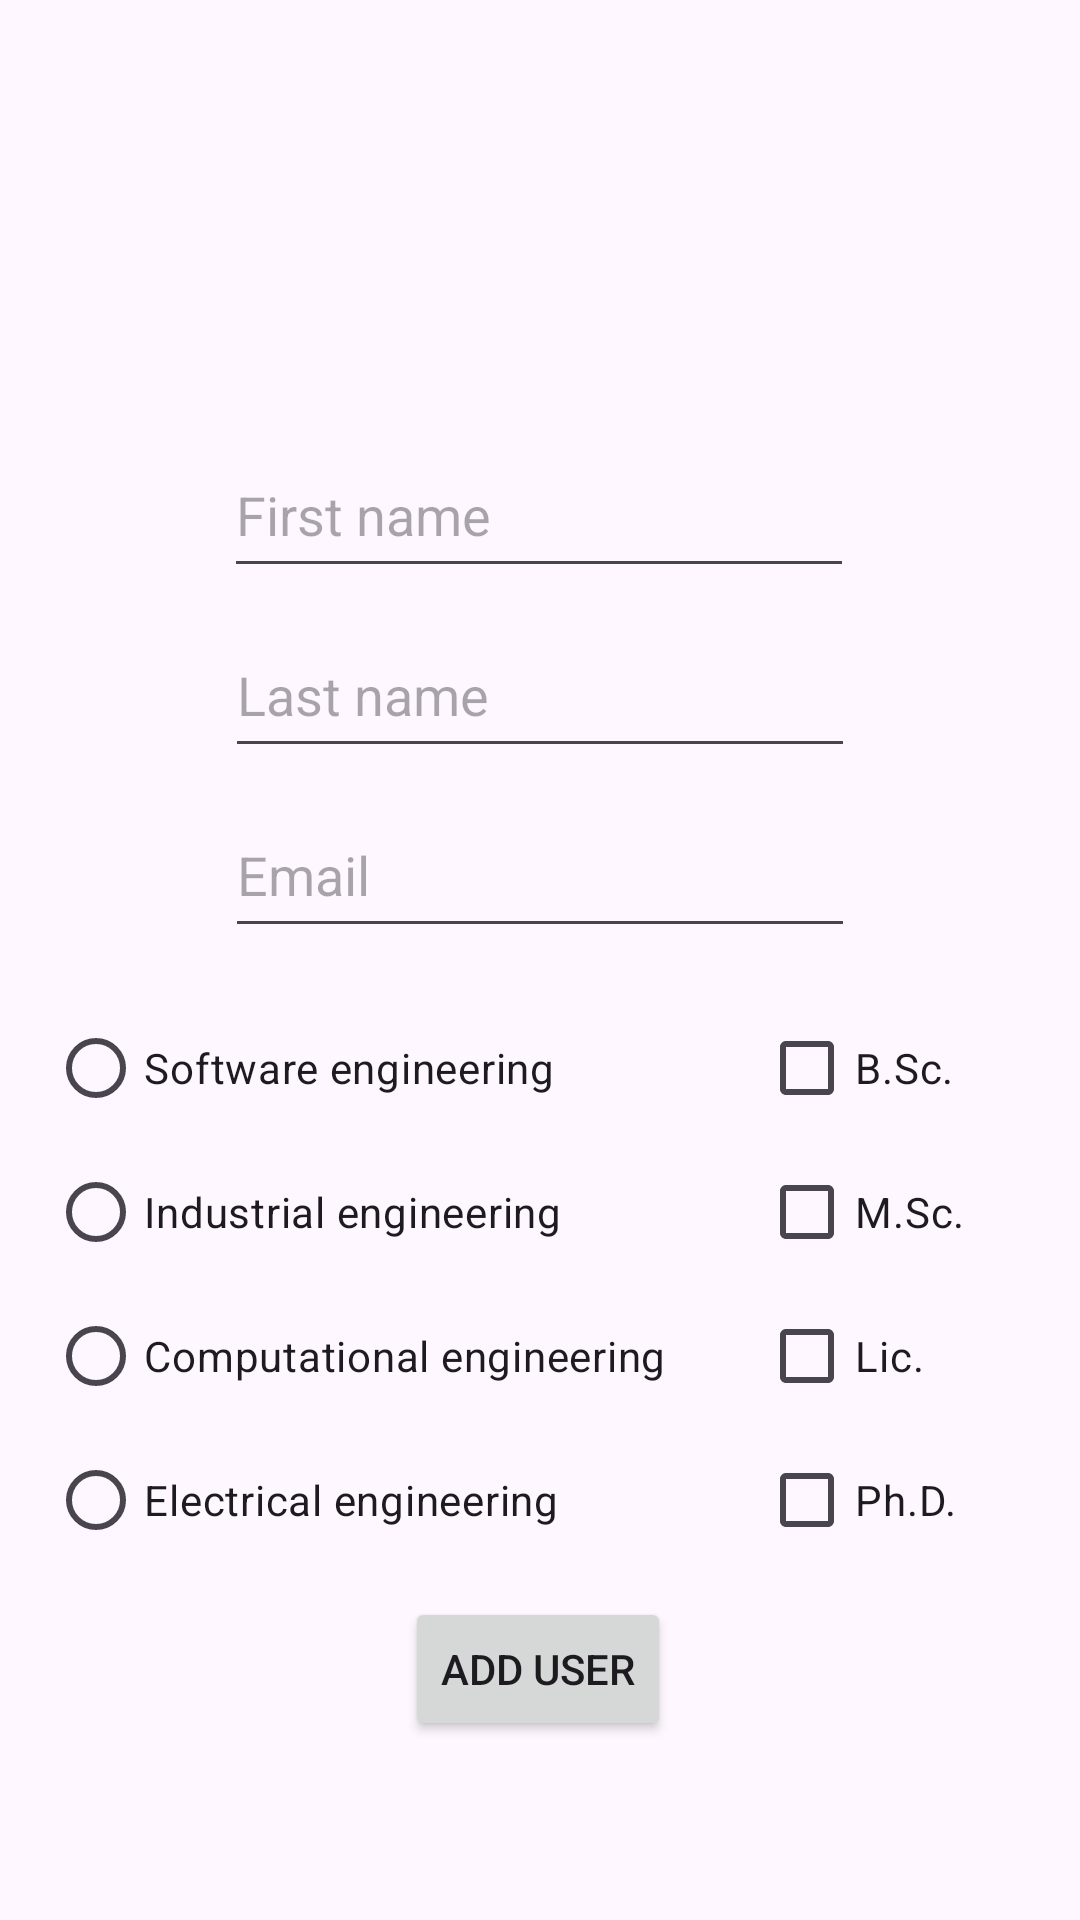

Produce the Android XML layout that renders to this screen, including the resource entries it uses.
<!-- AndroidManifest.xml: application theme Theme.Viikko10uusi -->
<!-- res/layout/activity_add_user.xml -->
<?xml version="1.0" encoding="utf-8"?>
<androidx.constraintlayout.widget.ConstraintLayout xmlns:android="http://schemas.android.com/apk/res/android"
    xmlns:app="http://schemas.android.com/apk/res-auto"
    xmlns:tools="http://schemas.android.com/tools"
    android:id="@+id/main"
    android:layout_width="match_parent"
    android:layout_height="match_parent"
    tools:context=".AddUserActivity">

    <Button
        android:id="@+id/addUserButton"
        android:layout_width="wrap_content"
        android:layout_height="wrap_content"
        android:layout_marginBottom="4dp"
        android:onClick="addUser"
        android:text="Add user"
        app:layout_constraintBottom_toBottomOf="parent"
        app:layout_constraintEnd_toEndOf="parent"
        app:layout_constraintHorizontal_bias="0.498"
        app:layout_constraintStart_toStartOf="parent"
        app:layout_constraintTop_toBottomOf="@+id/radioDegreeProgram"
        app:layout_constraintVertical_bias="0.13" />

    <EditText
        android:id="@+id/editFirstName"
        android:layout_width="wrap_content"
        android:layout_height="52dp"
        android:layout_marginTop="144dp"
        android:ems="10"
        android:hint="First name"
        android:inputType="text"
        app:layout_constraintEnd_toEndOf="parent"
        app:layout_constraintHorizontal_bias="0.497"
        app:layout_constraintStart_toStartOf="parent"
        app:layout_constraintTop_toTopOf="parent" />

    <EditText
        android:id="@+id/editLastName"
        android:layout_width="wrap_content"
        android:layout_height="52dp"
        android:layout_marginTop="8dp"
        android:ems="10"
        android:hint="Last name"
        android:inputType="text"
        app:layout_constraintEnd_toEndOf="parent"
        app:layout_constraintStart_toStartOf="parent"
        app:layout_constraintTop_toBottomOf="@+id/editFirstName" />

    <EditText
        android:id="@+id/editEmail"
        android:layout_width="wrap_content"
        android:layout_height="52dp"
        android:layout_marginTop="8dp"
        android:ems="10"
        android:hint="Email"
        android:inputType="text"
        app:layout_constraintEnd_toEndOf="parent"
        app:layout_constraintStart_toStartOf="parent"
        app:layout_constraintTop_toBottomOf="@+id/editLastName" />

    <CheckBox
        android:id="@+id/bcCheckBox"
        android:layout_width="100dp"
        android:layout_height="wrap_content"
        android:layout_marginTop="16dp"
        android:text="B.Sc."
        app:layout_constraintEnd_toEndOf="parent"
        app:layout_constraintStart_toEndOf="@+id/radioDegreeProgram"
        app:layout_constraintTop_toBottomOf="@+id/editEmail" />

    <CheckBox
        android:id="@+id/msCheckBox"
        android:layout_width="100dp"
        android:layout_height="wrap_content"
        android:text="M.Sc."
        app:layout_constraintEnd_toEndOf="parent"
        app:layout_constraintStart_toEndOf="@+id/radioDegreeProgram"
        app:layout_constraintTop_toBottomOf="@+id/bcCheckBox" />

    <CheckBox
        android:id="@+id/lciCheckBox"
        android:layout_width="100dp"
        android:layout_height="wrap_content"
        android:text="Lic."
        app:layout_constraintEnd_toEndOf="parent"
        app:layout_constraintStart_toEndOf="@+id/radioDegreeProgram"
        app:layout_constraintTop_toBottomOf="@+id/msCheckBox" />

    <CheckBox
        android:id="@+id/phdCheckBox"
        android:layout_width="100dp"
        android:layout_height="wrap_content"
        android:text="Ph.D."
        app:layout_constraintEnd_toEndOf="parent"
        app:layout_constraintStart_toEndOf="@+id/radioDegreeProgram"
        app:layout_constraintTop_toBottomOf="@+id/lciCheckBox" />

    <RadioGroup
        android:id="@+id/radioDegreeProgram"
        android:layout_width="230dp"
        android:layout_height="192dp"
        android:layout_marginStart="16dp"
        android:layout_marginTop="16dp"
        app:layout_constraintStart_toStartOf="parent"
        app:layout_constraintTop_toBottomOf="@+id/editEmail">

        <RadioButton
            android:id="@+id/seRadioButton"
            android:layout_width="match_parent"
            android:layout_height="wrap_content"
            android:text="Software engineering" />

        <RadioButton
            android:id="@+id/imRadioButton"
            android:layout_width="match_parent"
            android:layout_height="wrap_content"
            android:text="Industrial engineering" />

        <RadioButton
            android:id="@+id/ceRadioButton"
            android:layout_width="match_parent"
            android:layout_height="wrap_content"
            android:text="Computational engineering" />

        <RadioButton
            android:id="@+id/eeRadioButton"
            android:layout_width="wrap_content"
            android:layout_height="wrap_content"
            android:text="Electrical engineering" />
    </RadioGroup>
</androidx.constraintlayout.widget.ConstraintLayout>
<!-- resources referenced by this layout -->
<resources>
  <style name="Theme.Viikko10uusi" parent="Base.Theme.Viikko10uusi" />
  <style name="Base.Theme.Viikko10uusi" parent="Theme.Material3.DayNight.NoActionBar">
          
          
      </style>
</resources>
